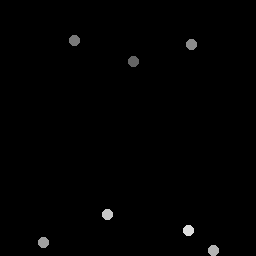

Data behind this chart, as committed beside it:
134.06, 61.733
75.41, 41.24
192.3, 44.67
43.83, 242.8
214.4, 251.2
107.8, 214.9
188.6, 230.6
